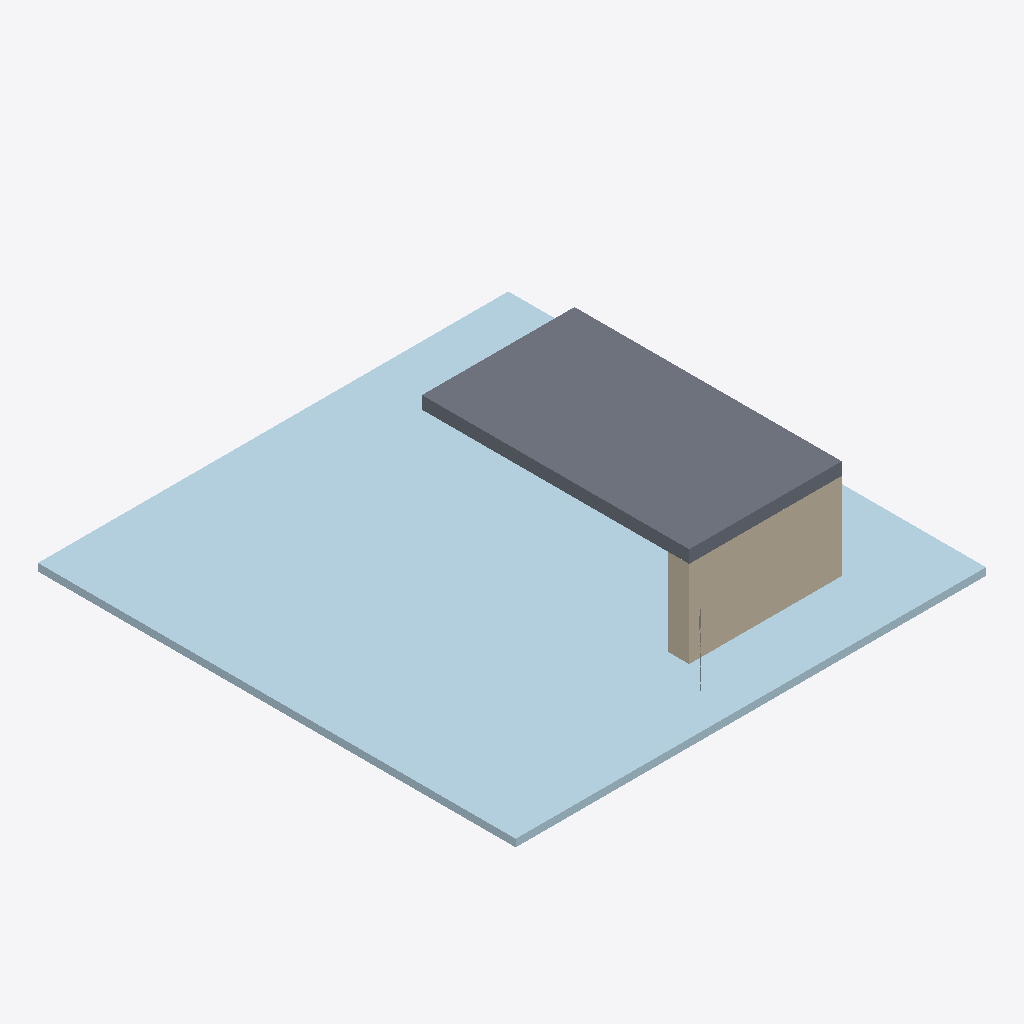
Isometric view of an IFC building model (IFC-SPF (STEP), schema IFC2X3, length unit millimetre), seen from the south-west, elements coloured by IFC class: 1 plate (pale blue), 1 slab (grey), 1 wall (beige), 1 other element (light grey).
Extent 10.8 m × 11.0 m × 2.5 m (x, y, z). Storeys (1): Default Building Storey at 0.00 m. Elements (4): 1 IfcFurnishingElement, 1 IfcPlate, 1 IfcSlab, 1 IfcWallStandardCase.

HEADER;
FILE_DESCRIPTION(('ViewDefinition [CoordinationView]'),'2;1');
FILE_NAME('','2023-02-07T00:03:31',(''),(''),'','SketchUp Pro 2015','');
FILE_SCHEMA(('IFC2X3'));
ENDSEC;
DATA;
#1=IFCPROJECT('1pSL6v5jHEA8q6VwbN3b7C',#2,'Default Project','Description of Default Project',$,$,$,(#20),#7);
#24=IFCSITE('0SM7tRpVP8bAmTCicO$rlE',#2,'Default Site','Description of Default Site',$,#25,$,$,.ELEMENT.,(24,28,0),(54,25,0),10.0,$,$);
#30=IFCBUILDING('343_P$nnnAUBjQKVte1acZ',#2,'Default Building','Description of Default Building',$,#31,$,$,.ELEMENT.,$,$,#36);
#37=IFCBUILDINGSTOREY('35a9kW7dD0xOLnxj3tCeCK',#2,'Default Building Storey','Description of Default Building Storey',$,#38,$,$,.ELEMENT.,0.0);
#15200=IFCPLATE('0000000000000000000000',#2,'Object','Description of Object',$,#15201,#15206,$);
#15115=IFCSLAB('0000000000000000000000',#2,'Object','Description of Object',$,#15116,#15121,$,$);
#15159=IFCWALLSTANDARDCASE('0000000000000000000000',#2,'Object','Description of Object',$,#15160,#15165,$);
#47=IFCFURNISHINGELEMENT('3I9ceoJo5CpRdna5wo67OQ',#2,'','Description of Object',$,#48,#53,$);
ENDSEC;
